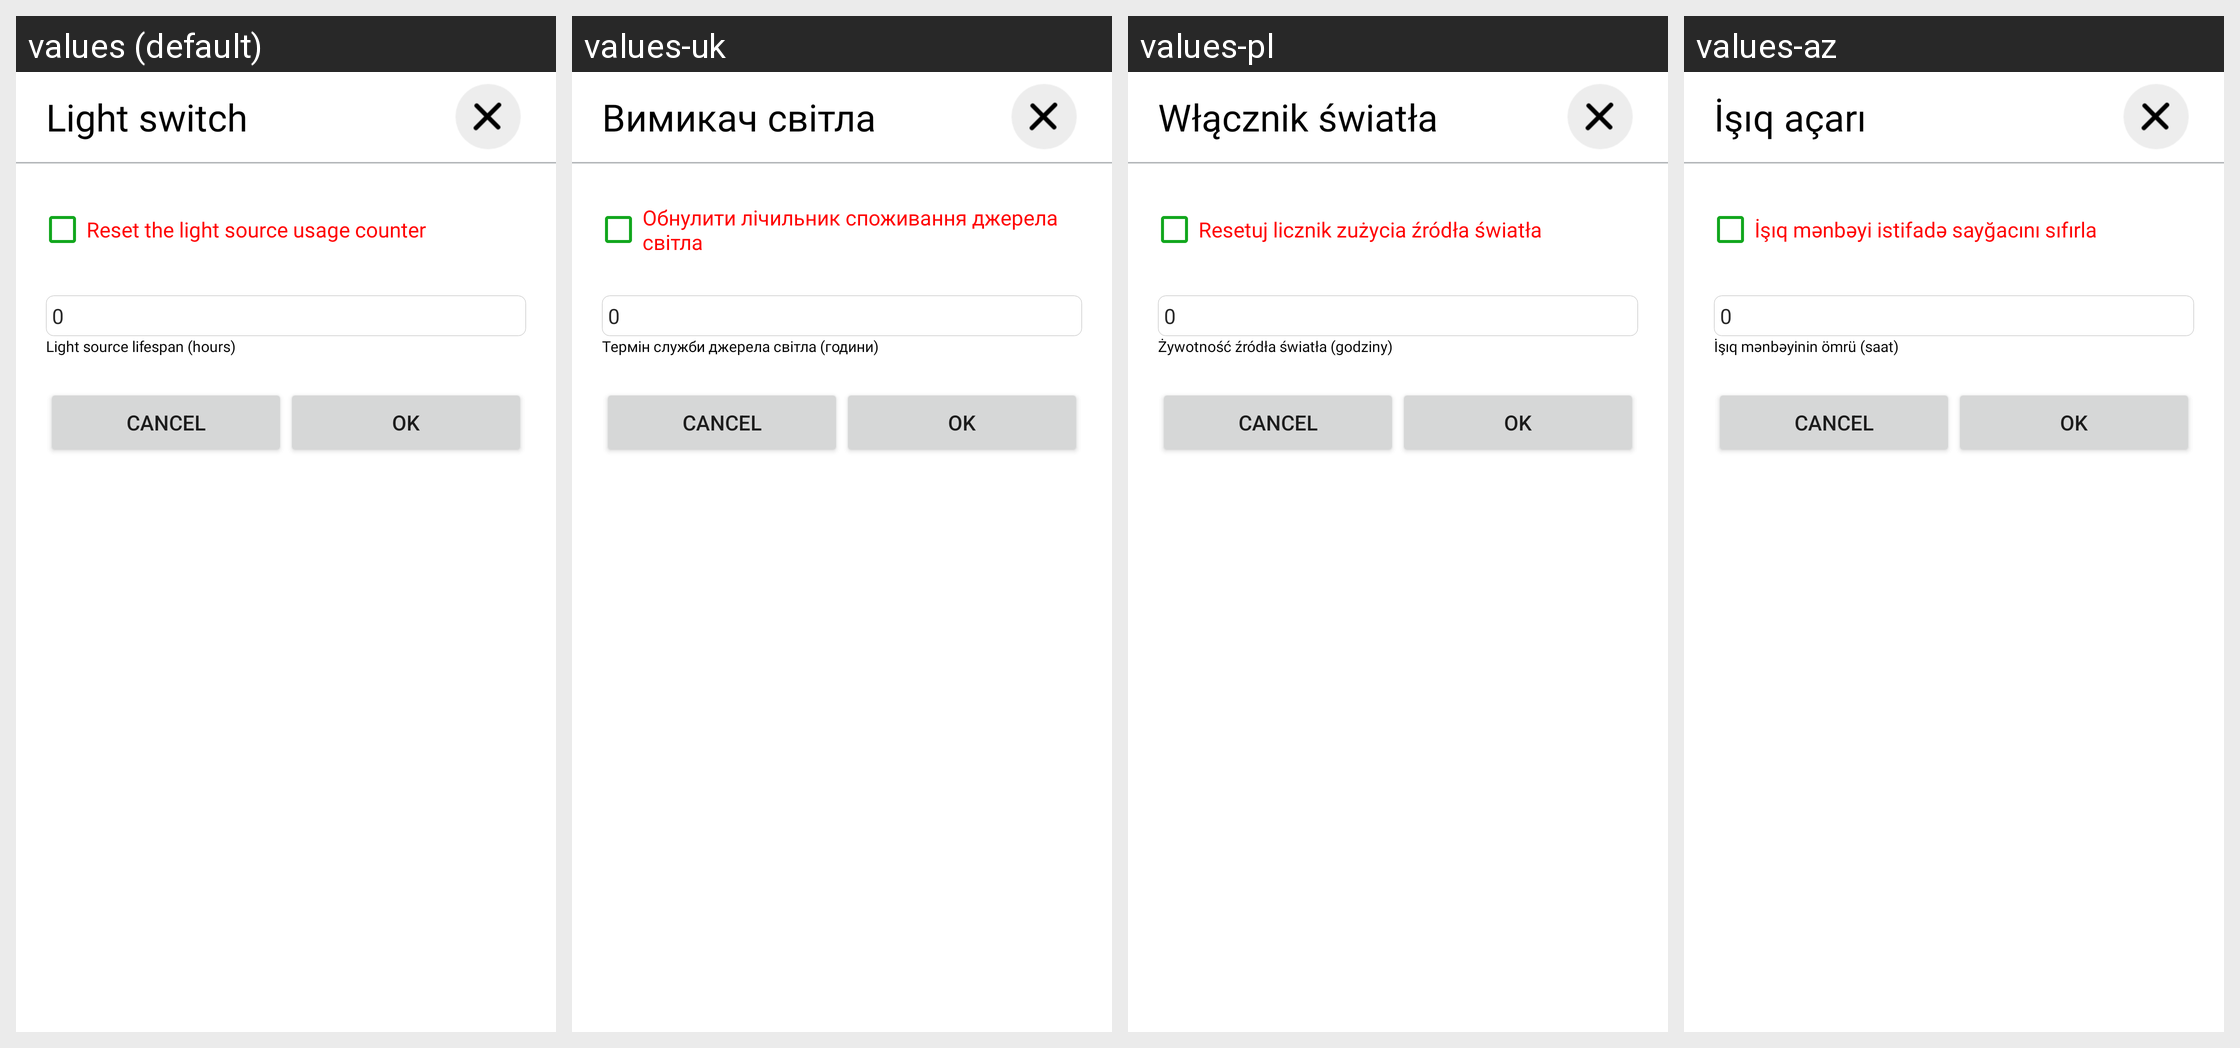

The same Android screen rendered under several of its app's locales, left to right. List the strings drawn on it with the default value and each locale's translation.
Android screen res/layout/lightsourcelifespansettings.xml rendered under 4 locales, left to right: values (default), values-uk, values-pl, values-az. Device: Nexus 5 (rendered at 1080×1920; each locale shown at half size, 540×960, under a caption strip naming it); theme AppTheme.Light.
Other locales in the repository, not shown: values-cs, values-de, values-el, values-es, values-fr, values-hu, values-it, values-lt, values-nb, values-nl, values-no, values-pt, values-ro, values-ru, values-sk-rSK, values-sl.
Strings drawn on this screen, with the default value and each locale's value (text and hints the layout hard-codes, and strings that could not be matched under every locale, appear in the picture but are not listed):

channel_func_lightswitch
  values: Light switch
  values-uk: Вимикач світла
  values-pl: Włącznik światła
  values-az: İşıq açarı

reset_lightsource_usage_counter
  values: Reset the light source usage counter
  values-uk: Обнулити лічильник споживання джерела світла
  values-pl: Resetuj licznik zużycia źródła światła
  values-az: İşıq mənbəyi istifadə sayğacını sıfırla

light_source_lifespan_hours
  values: Light source lifespan (hours)
  values-uk: Термін служби джерела світла (години)
  values-pl: Żywotność źródła światła (godziny)
  values-az: İşıq mənbəyinin ömrü (saat)

ok
  values: OK
  values-uk: OK  [not translated; the default value is used]
  values-pl: OK  [not translated; the default value is used]
  values-az: OK  [not translated; the default value is used]
